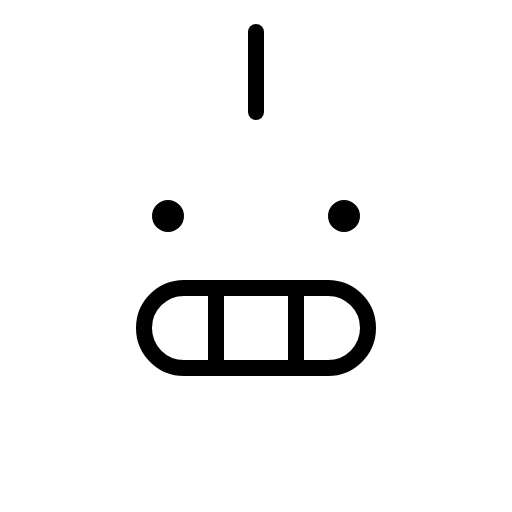
t = 0.00 s
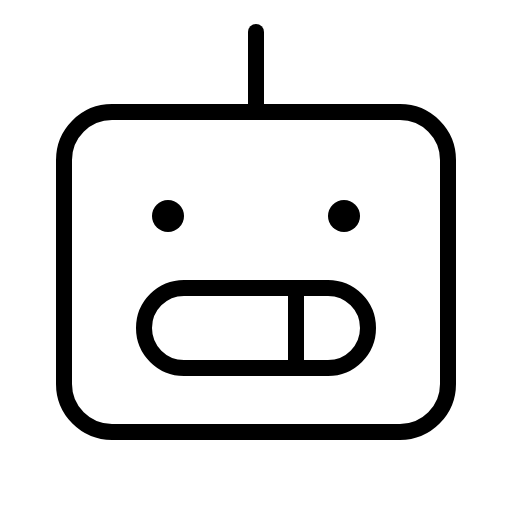
t = 1.20 s
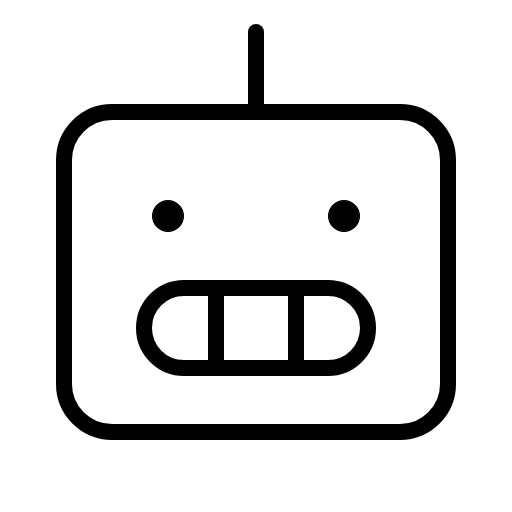
t = 1.58 s
t = 1.95 s: frame unchanged from t = 1.58 s, image omitted
t = 2.70 s: frame unchanged from t = 1.58 s, image omitted
t = 3.45 s: frame unchanged from t = 1.58 s, image omitted

The animated SVG that drew these frames (rendered in a browser with its animation timeline set to each time). Animation: 1 CSS @keyframes rule; one cycle of 4.20 s, repeats indefinitely.

<svg xmlns="http://www.w3.org/2000/svg" viewBox="0 0 256 256">
  <style>
    .draw-line {
      stroke-dasharray: 2000;
      stroke-dashoffset: 0;
    }
    svg:hover .draw-line {
      animation: phosphor-draw-in 3s ease-in-out infinite alternate;
    }
    @keyframes phosphor-draw-in {
      0%   { stroke-dashoffset: 2000; }
      50%  { stroke-dashoffset: 0; }
      100% { stroke-dashoffset: 0; }
    }
  </style><rect width="256" height="256" fill="none"/><rect x="32" y="56" width="192" height="160" rx="24" fill="none" stroke="currentColor" stroke-linecap="round" stroke-linejoin="round" stroke-width="8" class="draw-line" pathLength="1" style="animation-delay: 0s"/><line x1="128" y1="56" x2="128" y2="16" fill="none" stroke="currentColor" stroke-linecap="round" stroke-linejoin="round" stroke-width="8" class="draw-line" pathLength="1" style="animation-delay: 0.3s"/><circle cx="84" cy="108" r="8"/><circle cx="172" cy="108" r="8"/><rect x="72" y="144" width="112" height="40" rx="20" fill="none" stroke="currentColor" stroke-linecap="round" stroke-linejoin="round" stroke-width="8" class="draw-line" pathLength="1" style="animation-delay: 0.6s"/><line x1="148" y1="144" x2="148" y2="184" fill="none" stroke="currentColor" stroke-linecap="round" stroke-linejoin="round" stroke-width="8" class="draw-line" pathLength="1" style="animation-delay: 0.9s"/><line x1="108" y1="144" x2="108" y2="184" fill="none" stroke="currentColor" stroke-linecap="round" stroke-linejoin="round" stroke-width="8" class="draw-line" pathLength="1" style="animation-delay: 1.2s"/></svg>
